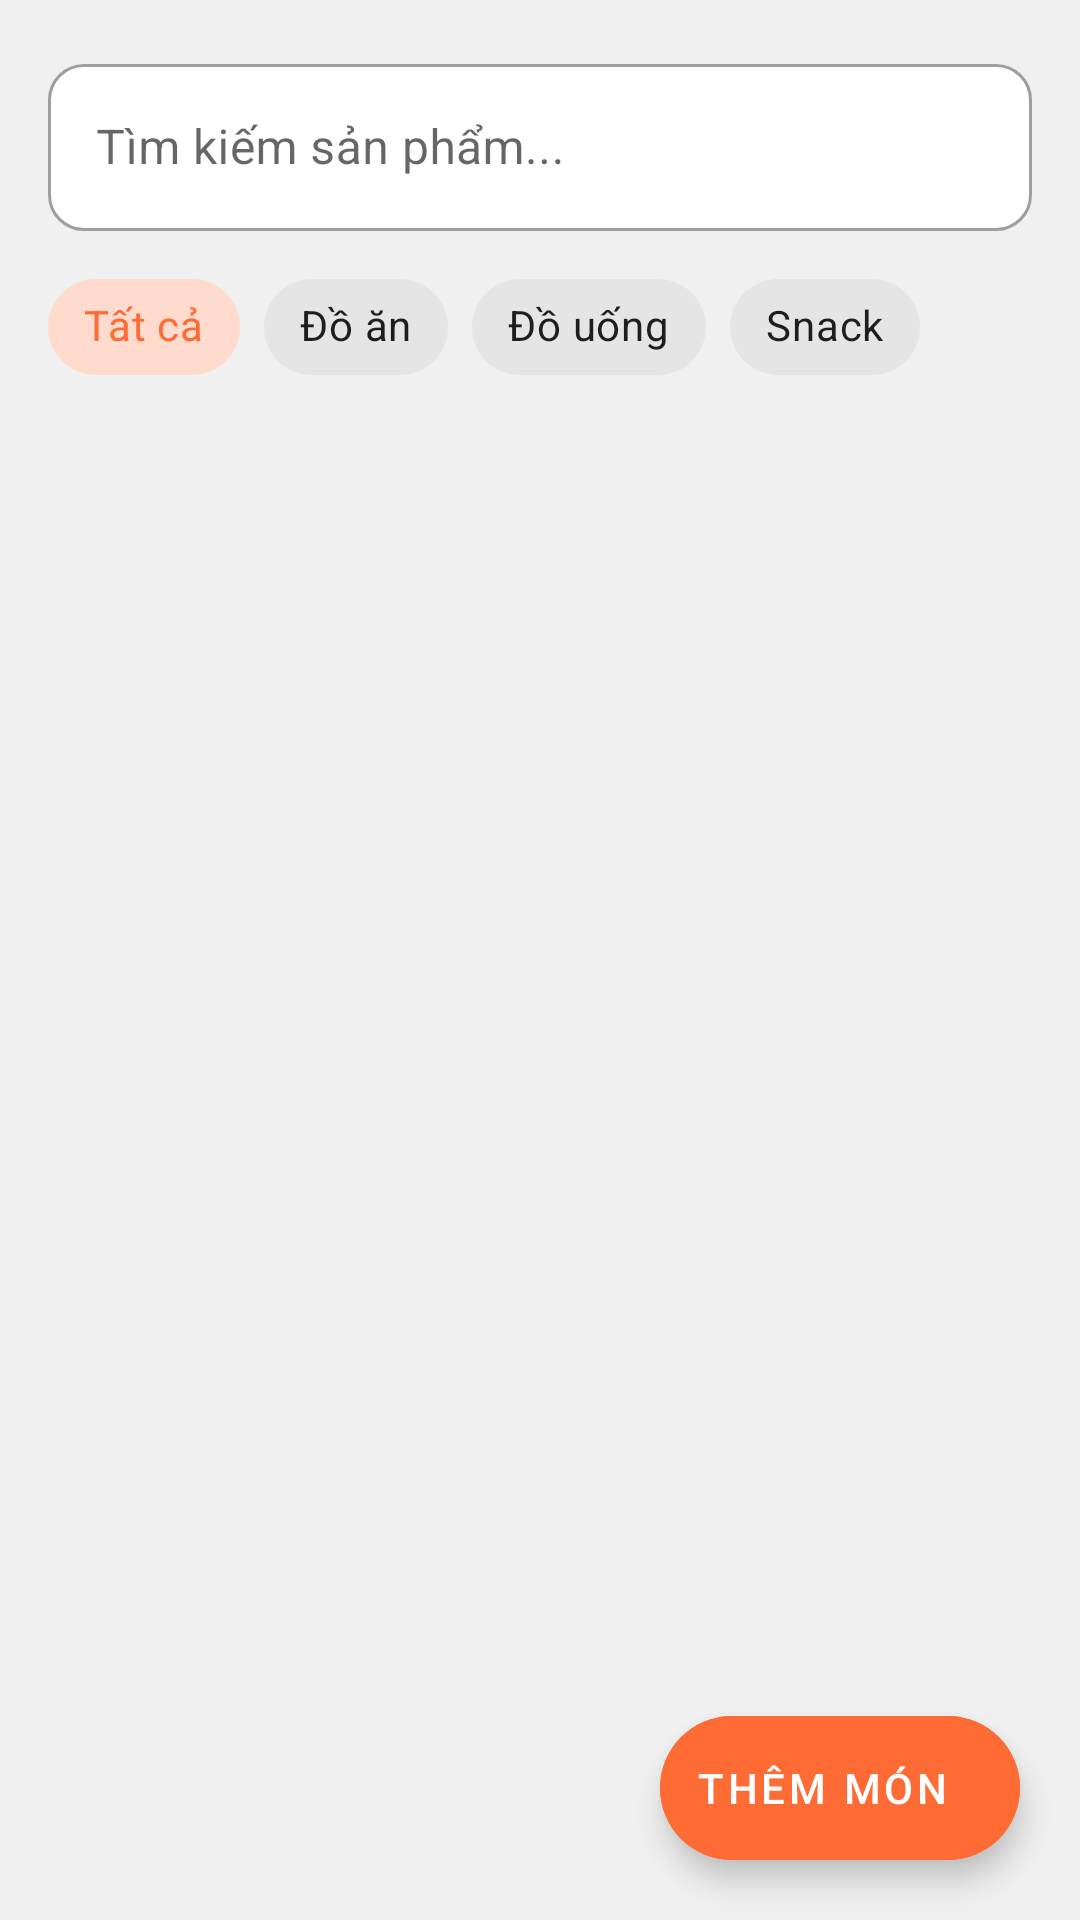

Layout XML and referenced resources for this Android screen:
<!-- AndroidManifest.xml: application theme Theme.SnackAdmin -->
<!-- res/layout/fragment_product_manage.xml -->
<?xml version="1.0" encoding="utf-8"?>
<androidx.constraintlayout.widget.ConstraintLayout
    xmlns:android="http://schemas.android.com/apk/res/android"
    xmlns:app="http://schemas.android.com/apk/res-auto"
    android:layout_width="match_parent"
    android:layout_height="match_parent"
    android:background="@color/bg_page">

    
    <com.google.android.material.textfield.TextInputLayout
        android:id="@+id/layoutSearch"
        android:layout_width="0dp"
        android:layout_height="wrap_content"
        android:layout_margin="16dp"
        android:hint="Tìm kiếm sản phẩm..."
        style="@style/Widget.MaterialComponents.TextInputLayout.OutlinedBox"
        app:startIconDrawable="@drawable/ic_search"
        app:boxCornerRadiusTopStart="12dp"
        app:boxCornerRadiusTopEnd="12dp"
        app:boxCornerRadiusBottomStart="12dp"
        app:boxCornerRadiusBottomEnd="12dp"
        app:boxBackgroundColor="@color/card_bg"
        app:layout_constraintTop_toTopOf="parent"
        app:layout_constraintStart_toStartOf="parent"
        app:layout_constraintEnd_toEndOf="parent">
        <com.google.android.material.textfield.TextInputEditText
            android:id="@+id/etSearch"
            android:layout_width="match_parent"
            android:layout_height="wrap_content"
            android:inputType="text"
            android:imeOptions="actionSearch"
            android:singleLine="true"/>
    </com.google.android.material.textfield.TextInputLayout>

    
    <HorizontalScrollView
        android:id="@+id/scrollCategories"
        android:layout_width="0dp"
        android:layout_height="wrap_content"
        android:scrollbars="none"
        android:layout_marginTop="8dp"
        app:layout_constraintTop_toBottomOf="@id/layoutSearch"
        app:layout_constraintStart_toStartOf="parent"
        app:layout_constraintEnd_toEndOf="parent">
        <com.google.android.material.chip.ChipGroup
            android:id="@+id/chipGroupCategories"
            android:layout_width="wrap_content"
            android:layout_height="wrap_content"
            android:paddingHorizontal="16dp"
            app:singleSelection="true"
            app:selectionRequired="true">
            <com.google.android.material.chip.Chip
                android:id="@+id/chipAll"
                style="@style/Widget.MaterialComponents.Chip.Choice"
                android:layout_width="wrap_content"
                android:layout_height="wrap_content"
                android:text="Tất cả"
                android:checked="true"/>
            <com.google.android.material.chip.Chip
                android:id="@+id/chipFood"
                style="@style/Widget.MaterialComponents.Chip.Choice"
                android:layout_width="wrap_content"
                android:layout_height="wrap_content"
                android:text="Đồ ăn"/>
            <com.google.android.material.chip.Chip
                android:id="@+id/chipDrink"
                style="@style/Widget.MaterialComponents.Chip.Choice"
                android:layout_width="wrap_content"
                android:layout_height="wrap_content"
                android:text="Đồ uống"/>
            <com.google.android.material.chip.Chip
                android:id="@+id/chipSnack"
                style="@style/Widget.MaterialComponents.Chip.Choice"
                android:layout_width="wrap_content"
                android:layout_height="wrap_content"
                android:text="Snack"/>
        </com.google.android.material.chip.ChipGroup>
    </HorizontalScrollView>

    
    <LinearLayout
        android:id="@+id/tvEmpty"
        android:layout_width="wrap_content"
        android:layout_height="wrap_content"
        android:orientation="vertical"
        android:gravity="center"
        android:visibility="gone"
        app:layout_constraintTop_toTopOf="parent"
        app:layout_constraintBottom_toBottomOf="parent"
        app:layout_constraintStart_toStartOf="parent"
        app:layout_constraintEnd_toEndOf="parent">
        <ImageView
            android:layout_width="80dp"
            android:layout_height="80dp"
            android:src="@drawable/ic_empty_box"
            android:alpha="0.4"/>
        <TextView
            android:layout_width="wrap_content"
            android:layout_height="wrap_content"
            android:layout_marginTop="12dp"
            android:text="Chưa có sản phẩm nào"
            android:textSize="15sp"
            android:textColor="@color/text_secondary"/>
    </LinearLayout>

    
    <androidx.recyclerview.widget.RecyclerView
        android:id="@+id/rvProducts"
        android:layout_width="0dp"
        android:layout_height="0dp"
        android:layout_marginTop="8dp"
        android:paddingBottom="80dp"
        android:clipToPadding="false"
        app:layout_constraintTop_toBottomOf="@id/scrollCategories"
        app:layout_constraintBottom_toBottomOf="parent"
        app:layout_constraintStart_toStartOf="parent"
        app:layout_constraintEnd_toEndOf="parent"/>

    
    <com.google.android.material.floatingactionbutton.ExtendedFloatingActionButton
        android:id="@+id/fabAddProduct"
        android:layout_width="wrap_content"
        android:layout_height="wrap_content"
        android:layout_margin="20dp"
        android:text="Thêm món"
        app:icon="@drawable/ic_add"
        android:backgroundTint="@color/primary_orange"
        android:textColor="#FFFFFF"
        app:iconTint="#FFFFFF"
        app:layout_constraintBottom_toBottomOf="parent"
        app:layout_constraintEnd_toEndOf="parent"/>

</androidx.constraintlayout.widget.ConstraintLayout>
<!-- resources referenced by this layout -->
<resources>
  <color name="bg_page">#F0F0F0</color>
  <color name="card_bg">#FFFFFF</color>
  <color name="primary_orange">#FF6B35</color>
  <color name="text_secondary">#757575</color>
  <!-- drawable ic_empty_box (drawable) -->
  <?xml version="1.0" encoding="utf-8"?>
  <vector xmlns:android="http://schemas.android.com/apk/res/android"
      android:width="80dp"
      android:height="80dp"
      android:viewportWidth="24"
      android:viewportHeight="24">
      <path
          android:fillColor="@android:color/transparent"
          android:pathData="M21,16L21,8C20.999,7.630 20.901,7.267 20.716,6.947C20.530,6.628 20.265,6.362 19.946,6.176L13,2.176C12.680,1.990 12.313,1.892 11.940,1.892C11.567,1.892 11.200,1.990 10.880,2.176L3.934,6.176C3.615,6.362 3.350,6.628 3.164,6.947C2.979,7.267 2.881,7.630 2.880,8L2.880,16C2.881,16.370 2.979,16.733 3.164,17.053C3.350,17.372 3.615,17.638 3.934,17.824L10.880,21.824C11.200,22.010 11.567,22.108 11.940,22.108C12.313,22.108 12.680,22.010 13,21.824L19.946,17.824C20.265,17.638 20.530,17.372 20.716,17.053C20.901,16.733 20.999,16.370 21,16Z"
          android:strokeColor="#BDBDBD"
          android:strokeWidth="1.5"
          android:strokeLineCap="round"
          android:strokeLineJoin="round"/>
      <path
          android:fillColor="@android:color/transparent"
          android:pathData="M3.27,6.96L12,12.01L20.73,6.96M12,22.08L12,12"
          android:strokeColor="#BDBDBD"
          android:strokeWidth="1.5"
          android:strokeLineCap="round"
          android:strokeLineJoin="round"/>
  </vector>
  <style name="Theme.SnackAdmin" parent="Theme.MaterialComponents.Light.NoActionBar">
          <item name="colorPrimary">@color/primary_orange</item>
          <item name="colorPrimaryVariant">@color/primary_orange_dark</item>
          <item name="colorOnPrimary">#FFFFFF</item>
          <item name="colorSecondary">@color/primary_orange</item>
          <item name="colorOnSecondary">#FFFFFF</item>
          <item name="android:windowBackground">@color/bg_page</item>
          
          <item name="colorControlActivated">@color/primary_orange</item>
      </style>
  <color name="primary_orange_dark">#E55A28</color>
</resources>
